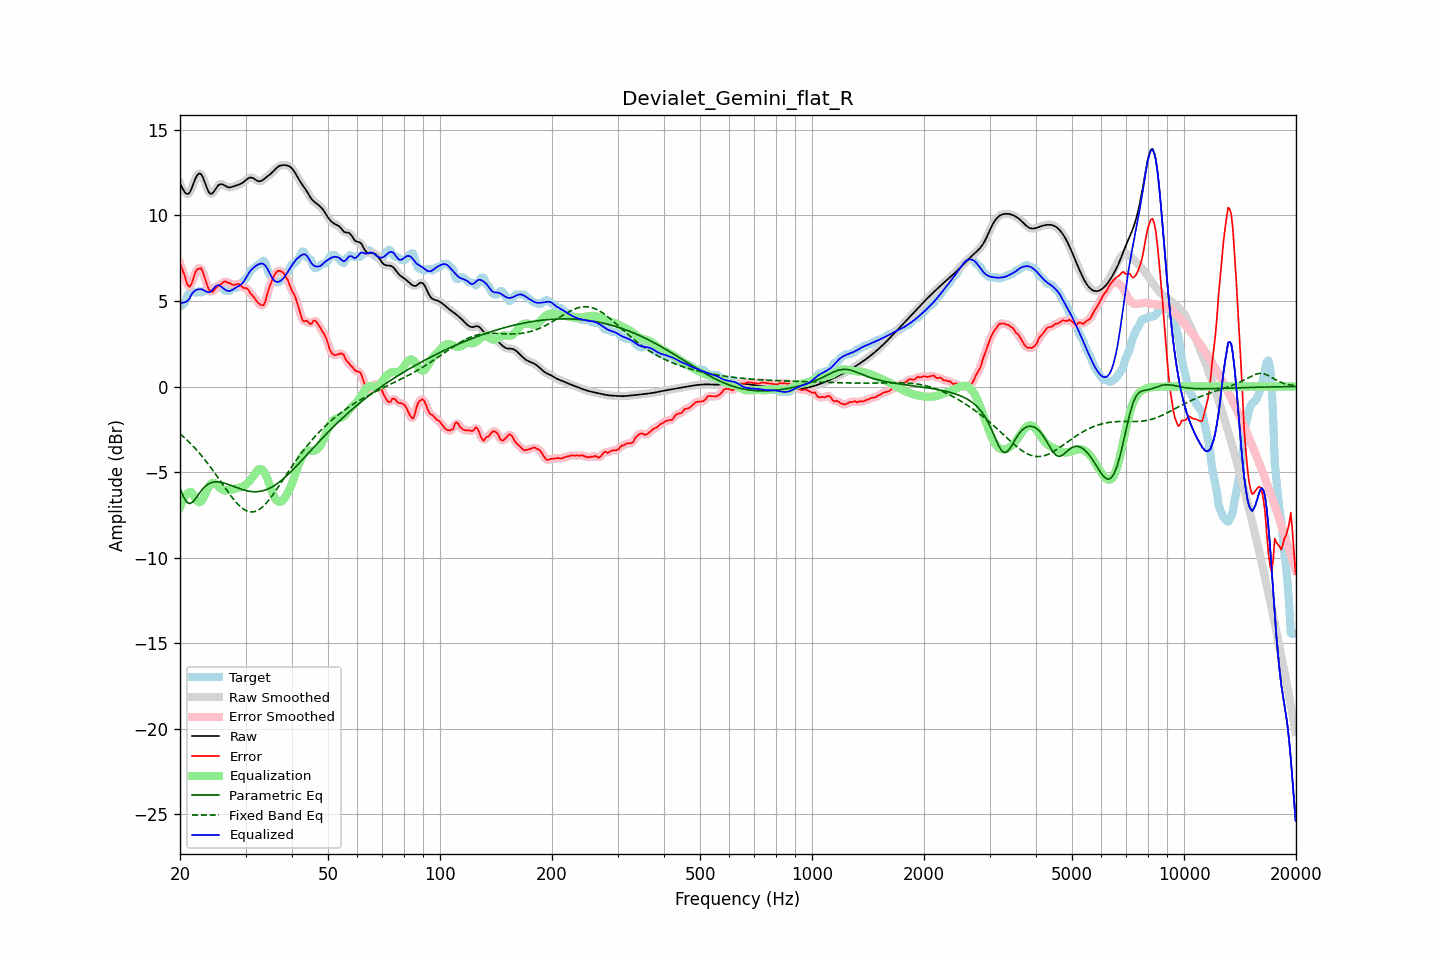

Data behind this chart, as committed beside it:
frequency, raw, error, smoothed, error_smoothed, equalization, parametric_eq, fixed_band_eq, equalized_raw, equalized_smoothed, target
20.00, 11.86, 7.18, 11.89, 7.22, -7.06, -5.93, -2.77, 4.81, 4.83, 4.69
20.20, 11.69, 6.95, 11.66, 6.93, -6.81, -6.17, -2.85, 4.88, 4.85, 4.74
20.40, 11.52, 6.70, 11.49, 6.66, -6.61, -6.42, -2.93, 4.91, 4.88, 4.82
20.61, 11.36, 6.46, 11.37, 6.41, -6.44, -6.58, -3.01, 4.92, 4.93, 4.89
20.81, 11.27, 6.10, 11.27, 6.12, -6.31, -6.74, -3.10, 4.96, 4.96, 5.17
21.02, 11.26, 5.90, 11.26, 5.92, -6.22, -6.80, -3.19, 5.04, 5.04, 5.37
21.23, 11.33, 5.84, 11.35, 5.86, -6.17, -6.85, -3.28, 5.16, 5.18, 5.49
21.44, 11.52, 5.98, 11.53, 5.99, -6.16, -6.80, -3.37, 5.36, 5.37, 5.55
21.66, 11.77, 6.21, 11.77, 6.23, -6.29, -6.74, -3.47, 5.49, 5.48, 5.57
21.87, 12.03, 6.53, 12.02, 6.50, -6.44, -6.63, -3.57, 5.58, 5.58, 5.49
22.09, 12.24, 6.75, 12.24, 6.72, -6.60, -6.51, -3.67, 5.64, 5.64, 5.49
22.31, 12.40, 6.87, 12.39, 6.88, -6.72, -6.38, -3.78, 5.68, 5.67, 5.52
22.54, 12.46, 6.89, 12.45, 6.93, -6.77, -6.24, -3.89, 5.69, 5.69, 5.57
22.76, 12.42, 6.93, 12.41, 6.88, -6.73, -6.12, -4.00, 5.69, 5.68, 5.50
22.99, 12.28, 6.75, 12.27, 6.73, -6.61, -6.00, -4.11, 5.67, 5.66, 5.53
23.22, 12.05, 6.46, 12.05, 6.49, -6.43, -5.90, -4.23, 5.62, 5.62, 5.59
23.45, 11.79, 6.20, 11.79, 6.18, -6.22, -5.81, -4.34, 5.57, 5.57, 5.59
23.69, 11.54, 5.90, 11.54, 5.91, -6.02, -5.74, -4.47, 5.53, 5.53, 5.65
23.92, 11.35, 5.66, 11.36, 5.69, -5.84, -5.68, -4.59, 5.51, 5.52, 5.69
24.16, 11.26, 5.58, 11.27, 5.56, -5.72, -5.64, -4.72, 5.54, 5.56, 5.69
24.40, 11.28, 5.53, 11.29, 5.55, -5.65, -5.61, -4.84, 5.63, 5.64, 5.75
24.65, 11.38, 5.60, 11.38, 5.61, -5.64, -5.59, -4.98, 5.75, 5.75, 5.79
24.89, 11.53, 5.74, 11.52, 5.71, -5.68, -5.57, -5.11, 5.85, 5.85, 5.79
25.14, 11.66, 5.82, 11.66, 5.82, -5.76, -5.58, -5.24, 5.91, 5.90, 5.85
25.39, 11.79, 5.90, 11.77, 5.90, -5.85, -5.58, -5.37, 5.93, 5.92, 5.89
25.65, 11.82, 5.95, 11.82, 5.96, -5.94, -5.59, -5.51, 5.88, 5.88, 5.87
25.91, 11.83, 6.02, 11.83, 6.03, -6.02, -5.61, -5.64, 5.81, 5.81, 5.81
26.16, 11.79, 6.09, 11.79, 6.09, -6.06, -5.63, -5.78, 5.73, 5.73, 5.70
26.43, 11.74, 6.15, 11.74, 6.12, -6.08, -5.66, -5.92, 5.66, 5.66, 5.59
26.69, 11.69, 6.10, 11.69, 6.12, -6.08, -5.69, -6.05, 5.61, 5.61, 5.59
26.96, 11.65, 6.07, 11.66, 6.08, -6.07, -5.72, -6.18, 5.58, 5.59, 5.59
27.23, 11.64, 6.05, 11.65, 6.03, -6.05, -5.76, -6.31, 5.59, 5.59, 5.59
27.50, 11.66, 5.98, 11.66, 5.99, -6.04, -5.79, -6.43, 5.62, 5.62, 5.69
27.77, 11.69, 5.95, 11.69, 5.96, -6.01, -5.83, -6.55, 5.68, 5.68, 5.74
28.05, 11.72, 5.94, 11.72, 5.95, -5.99, -5.87, -6.67, 5.74, 5.74, 5.79
28.33, 11.76, 5.97, 11.75, 5.98, -5.96, -5.90, -6.78, 5.80, 5.80, 5.79
28.62, 11.79, 6.00, 11.79, 5.99, -5.94, -5.94, -6.88, 5.85, 5.85, 5.79
28.90, 11.82, 5.98, 11.82, 5.95, -5.92, -5.97, -6.97, 5.90, 5.90, 5.84
29.19, 11.86, 5.88, 11.86, 5.89, -5.89, -6.00, -7.06, 5.97, 5.97, 5.98
29.48, 11.91, 5.79, 11.92, 5.81, -5.85, -6.03, -7.13, 6.06, 6.07, 6.13
29.78, 11.99, 5.76, 11.99, 5.77, -5.80, -6.06, -7.20, 6.19, 6.19, 6.23
30.08, 12.07, 5.75, 12.07, 5.74, -5.73, -6.08, -7.25, 6.34, 6.34, 6.32
30.38, 12.14, 5.71, 12.14, 5.68, -5.64, -6.11, -7.29, 6.50, 6.50, 6.44
30.68, 12.20, 5.58, 12.20, 5.58, -5.54, -6.12, -7.32, 6.66, 6.65, 6.62
30.99, 12.22, 5.42, 12.22, 5.46, -5.44, -6.14, -7.33, 6.78, 6.78, 6.80
31.30, 12.20, 5.34, 12.20, 5.33, -5.32, -6.15, -7.33, 6.89, 6.88, 6.86
31.61, 12.16, 5.22, 12.15, 5.20, -5.19, -6.15, -7.32, 6.97, 6.97, 6.94
31.93, 12.09, 5.08, 12.09, 5.09, -5.05, -6.15, -7.29, 7.04, 7.04, 7.01
32.24, 12.03, 4.96, 12.03, 4.96, -4.93, -6.15, -7.26, 7.11, 7.11, 7.07
32.57, 12.00, 4.86, 12.00, 4.86, -4.85, -6.14, -7.20, 7.15, 7.16, 7.14
32.89, 12.00, 4.79, 12.01, 4.78, -4.82, -6.13, -7.14, 7.18, 7.19, 7.21
33.22, 12.05, 4.76, 12.05, 4.74, -4.86, -6.11, -7.07, 7.19, 7.19, 7.29
33.55, 12.11, 4.75, 12.11, 4.80, -4.95, -6.08, -6.98, 7.16, 7.16, 7.36
33.89, 12.19, 4.95, 12.18, 4.99, -5.11, -6.05, -6.89, 7.08, 7.08, 7.23
34.23, 12.26, 5.30, 12.26, 5.28, -5.31, -6.02, -6.79, 6.95, 6.94, 6.96
34.57, 12.33, 5.64, 12.33, 5.60, -5.56, -5.98, -6.67, 6.77, 6.77, 6.69
34.92, 12.40, 5.90, 12.40, 5.90, -5.82, -5.93, -6.55, 6.58, 6.58, 6.50
35.27, 12.48, 6.13, 12.49, 6.14, -6.08, -5.88, -6.43, 6.40, 6.40, 6.36
35.62, 12.58, 6.36, 12.58, 6.36, -6.32, -5.83, -6.30, 6.26, 6.26, 6.22
35.97, 12.68, 6.55, 12.68, 6.54, -6.51, -5.77, -6.17, 6.16, 6.16, 6.13
... 635 more rows
